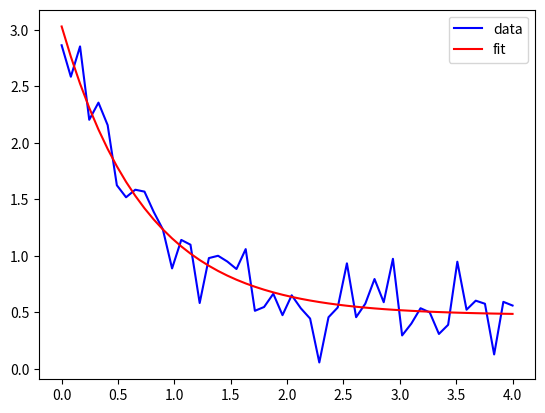

The matplotlib source for this figure:
import matplotlib.pyplot as plt
from scipy.optimize import curve_fit
import numpy as np

def func(x,a,b,c):
    return a*np.exp(-b*x)+c
    
def funcGauss(x,amp,mean,sigma):
    val=amp*np.exp(-(x-mean)**2 /  2*sigma**2) / np.sqrt(2*np.pi*sigma**2)
    
def GenData():
    xdata = np.linspace(0, 4, 50)
    y = func(xdata, 2.5, 1.3, 0.5)
    np.random.seed(1729)
    y_noise = 0.2 * np.random.normal(size=xdata.size)
    ydata = y + y_noise
    return xdata,ydata

def Fit(xdata,ydata):
    popt, pcov = curve_fit(func, xdata, ydata)
    return popt


xdata,ydata=GenData()
plt.plot(xdata,ydata,'b-',label='data')
popt=Fit(xdata,ydata)
plt.plot(xdata,func(xdata,*popt),'r-',label='fit')
plt.legend()
plt.show()
